Run: headless pygame with SDL's dummy video driver; simulated clock (each Clock.tick advances the game by its frame time, no real sleeping); random seed 0; keys injected as events and as key.get_pressed() state; mouse plan: one left click at the window centre at the start of phase 2, then a move to the lower-right quarter at the start of phase 3.
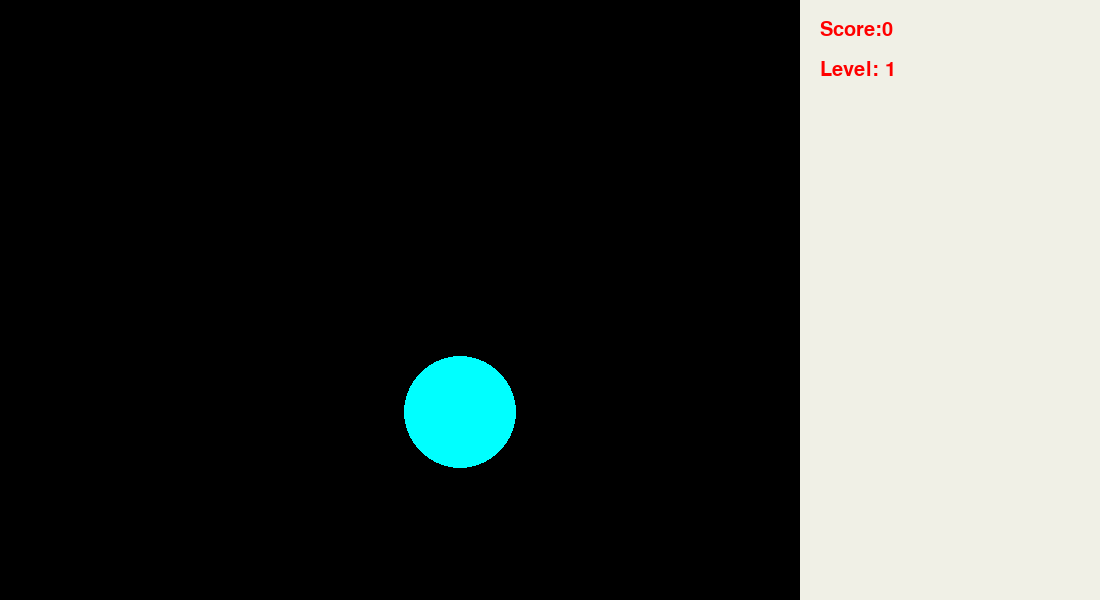
Frame 1 of 4 · flips 1–60 · no input
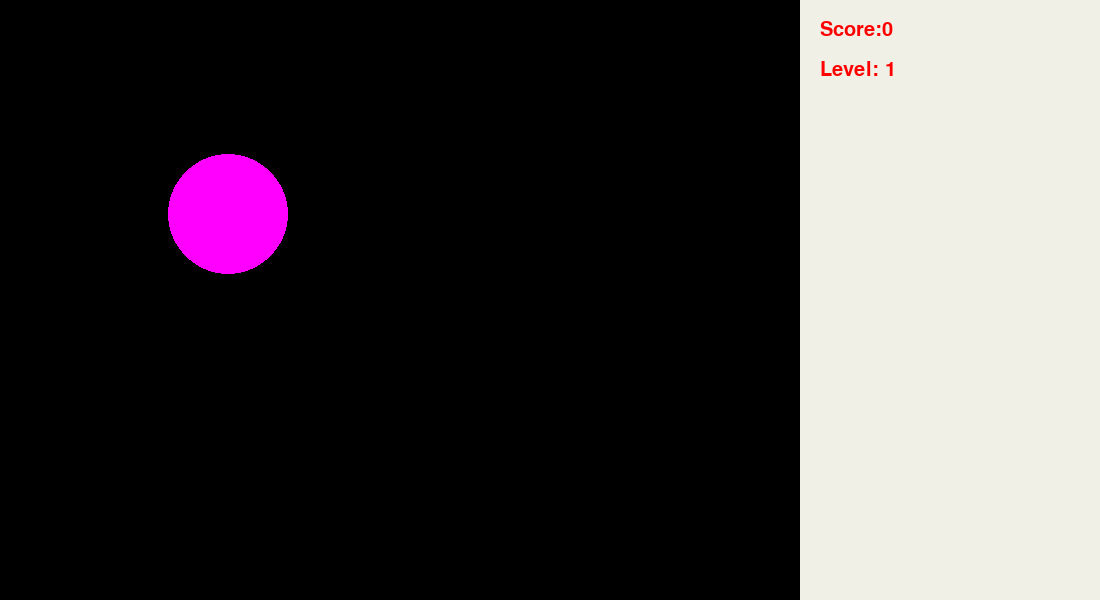
Frame 2 of 4 · flips 61–180 · clicked the window centre · tapped SPACE, RETURN · held RIGHT (→), D
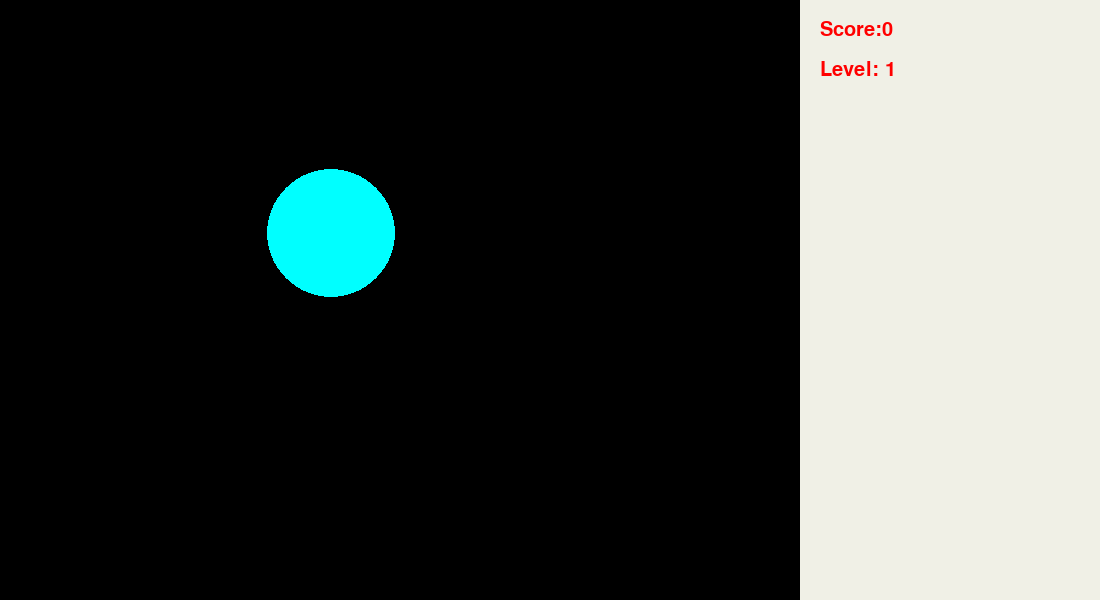
Frame 3 of 4 · flips 181–300 · moved the mouse to the lower-right quarter · held DOWN (↓), S
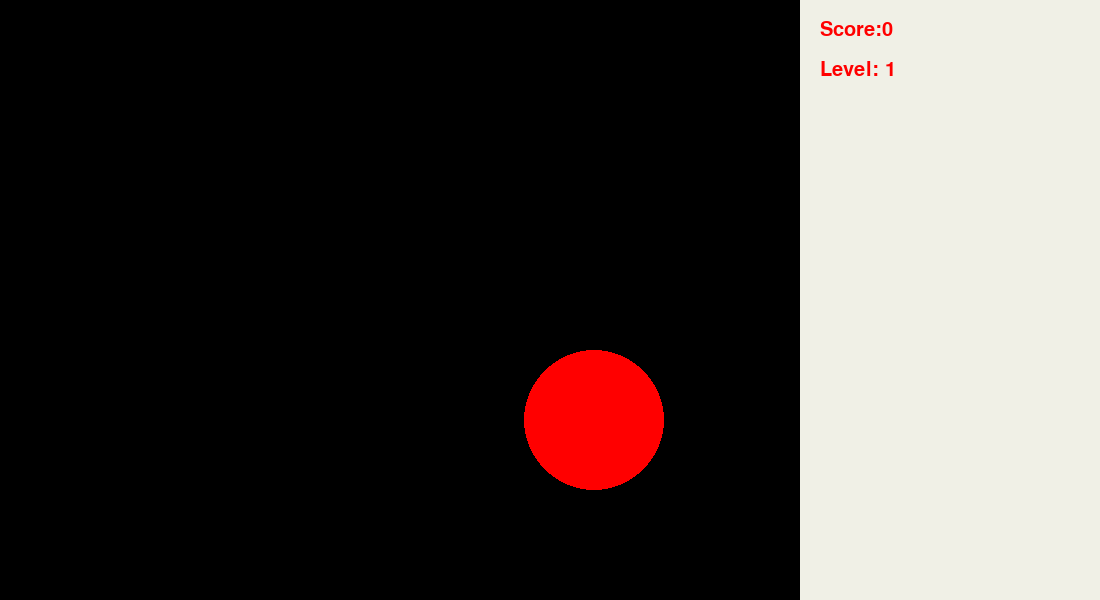
Frame 4 of 4 · flips 301–420 · held LEFT (←), A, UP (↑), W

The pygame program that drew these frames:

import pygame
import math
from pygame.draw import *
from random import randint
pygame.init()

# Размеры окна
WINDOW_SIZE_X = 1100
WINDOW_SIZE_Y = 600

FPS = 1

screen = pygame.display.set_mode((WINDOW_SIZE_X, WINDOW_SIZE_Y))

# Размеры игрового поля
FIELD_SIZE_X = 800
FIELD_SIZE_Y = 600
# Минимальный и максимальный радиус шара
MIN_RADIUS = 20
MAX_RADIUS = 100

WHITE = (240, 240, 230)
RED = (255, 0, 0)
BLUE = (0, 0, 255)
YELLOW = (255, 255, 0)
GREEN = (0, 255, 0)
MAGENTA = (255, 0, 255)
CYAN = (0, 255, 255)
BLACK = (0, 0, 0)
COLORS = [RED, BLUE, YELLOW, GREEN, MAGENTA, CYAN]

score = 0
level = 1
point_for_ball = 10

class Ball:
    """
    Создает объект шарик
    Центр шара в точке (x, y) - > Выбираются случайно
    Радиус шара r выбирается случайно
    Цвет шара color выбирается случайно
    """
    def __init__(self):
        self.x = randint(MAX_RADIUS, FIELD_SIZE_X - MAX_RADIUS)
        self.y = randint(MAX_RADIUS, FIELD_SIZE_Y - MAX_RADIUS)
        self.r = randint(MIN_RADIUS, MAX_RADIUS)
        self.color = COLORS[randint(0, len(COLORS) - 1)]

    def draw(self, screen):
        """Рисует шарик на экране"""
        circle(screen, self.color, (self.x, self.y), self.r)

    def _get_distance_between_click_and_ball_center(self, event):
        return math.sqrt((event.pos[0] - self.x) ** 2 + (event.pos[1] - self.y) ** 2)

    def clicked(self, event):
        """Возвращает True если на шарик кликнули мышкой, иначе False"""
        return self.r >= self._get_distance_between_click_and_ball_center(event)


def show_inforation(score, screen):
    pygame.font.init()
    my_font = pygame.font.Font(None, 30)
    text_score = my_font.render(f"Score:{score}", True, RED)
    text_level = my_font.render(f'Level: {level}', True, RED)
    screen.blit(text_score, (FIELD_SIZE_X + 20, 20))
    screen.blit(text_level, (FIELD_SIZE_X + 20, 60))




clock = pygame.time.Clock()
finished = False
game_field = pygame.Rect(0, 0, FIELD_SIZE_X, FIELD_SIZE_Y)
menu_filed = pygame.Rect(FIELD_SIZE_X, 0, WINDOW_SIZE_X, WINDOW_SIZE_Y)

screen.fill(WHITE, menu_filed)
screen.fill(BLACK, game_field)

pygame.display.update()
ball = Ball()
ball.draw(screen=screen)

while not finished:
    clock.tick(FPS * (level / 2))

    for event in pygame.event.get():
        if event.type == pygame.QUIT:
            finished = True
        elif event.type == pygame.MOUSEBUTTONDOWN:
            if ball.clicked(event):
                print('YOU GOT IT!!')
                score += point_for_ball * level
            else:
                print('MISS!!')

    screen.fill(BLACK, game_field)
    screen.fill(WHITE, menu_filed)
    ball = Ball()
    ball.draw(screen=screen)
    show_inforation(score, screen)
    pygame.display.update()

    if score > 100 and level == 1:
        level += 1
    elif score > 500 and level == 2:
        level += 1
pygame.quit()
